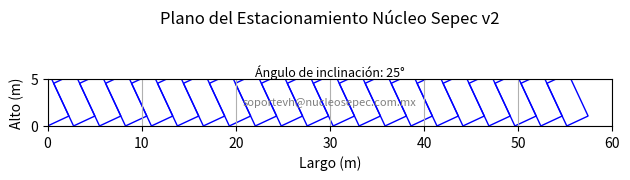

Python code for this plot:
import matplotlib.pyplot as plt
import numpy as np

# Función para crear el plano del estacionamiento
def crear_plano_estacionamiento():
    # Dimensiones del estacionamiento
    largo_total = 60  # en metros
    alto_total = 5    # en metros

    # Dimensiones de cada espacio
    ancho_espacio = 2.5  # en metros
    alto_espacio = 5     # en metros
    angulo_inclinacion = 25  # grados

    # Cálculo de la proyección horizontal de cada espacio de estacionamiento
    proyeccion_horizontal = ancho_espacio / np.cos(np.radians(angulo_inclinacion))

    # Número de espacios completos que caben en el largo total
    num_espacios = int(largo_total / proyeccion_horizontal)

    # Creación del plano
    fig, ax = plt.subplots()
    ax.set_aspect('equal')
    ax.set_xlim(0, largo_total)
    ax.set_ylim(0, alto_total)

    # Dibujar cada espacio de estacionamiento
    for i in range(num_espacios):
        x = i * proyeccion_horizontal
        # Coordenadas del rectángulo inclinado
        rectangulo = np.array([
            [x, 0],
            [x + ancho_espacio * np.cos(np.radians(angulo_inclinacion)), ancho_espacio * np.sin(np.radians(angulo_inclinacion))],
            [x + ancho_espacio * np.cos(np.radians(angulo_inclinacion)) - alto_espacio * np.sin(np.radians(angulo_inclinacion)),
             alto_espacio * np.cos(np.radians(angulo_inclinacion)) + ancho_espacio * np.sin(np.radians(angulo_inclinacion))],
            [x - alto_espacio * np.sin(np.radians(angulo_inclinacion)), alto_espacio * np.cos(np.radians(angulo_inclinacion))]
        ])
        ax.add_patch(plt.Polygon(rectangulo, closed=True, fill=None, edgecolor='b'))

    # Agregar ángulo de inclinación al gráfico
    ax.text(0.5, 1.15, f'Ángulo de inclinación: {angulo_inclinacion}°', horizontalalignment='center', verticalalignment='center', transform=ax.transAxes, fontsize=9)

    # Agregar etiquetas y mostrar el plano
    ax.set_xlabel('Largo (m)')
    ax.set_ylabel('Alto (m)')
    ax.set_title('Plano del Estacionamiento Núcleo Sepec v2', pad=40)  # Aumenta el espacio del título desde el borde superior
    ax.text(0.5, 0.5, 'soportevh@nucleosepec.com.mx', horizontalalignment='center', verticalalignment='center', transform=ax.transAxes, fontsize=8, color='gray')
  
    plt.grid(True)
    plt.tight_layout()  # Ajusta automáticamente el espaciado de la figura
    plt.savefig('plano_estacionamiento.png')  # Guardar la gráfica en un archivo
    plt.show()

# Ejecutar la función
if __name__ == "__main__":
    crear_plano_estacionamiento()
